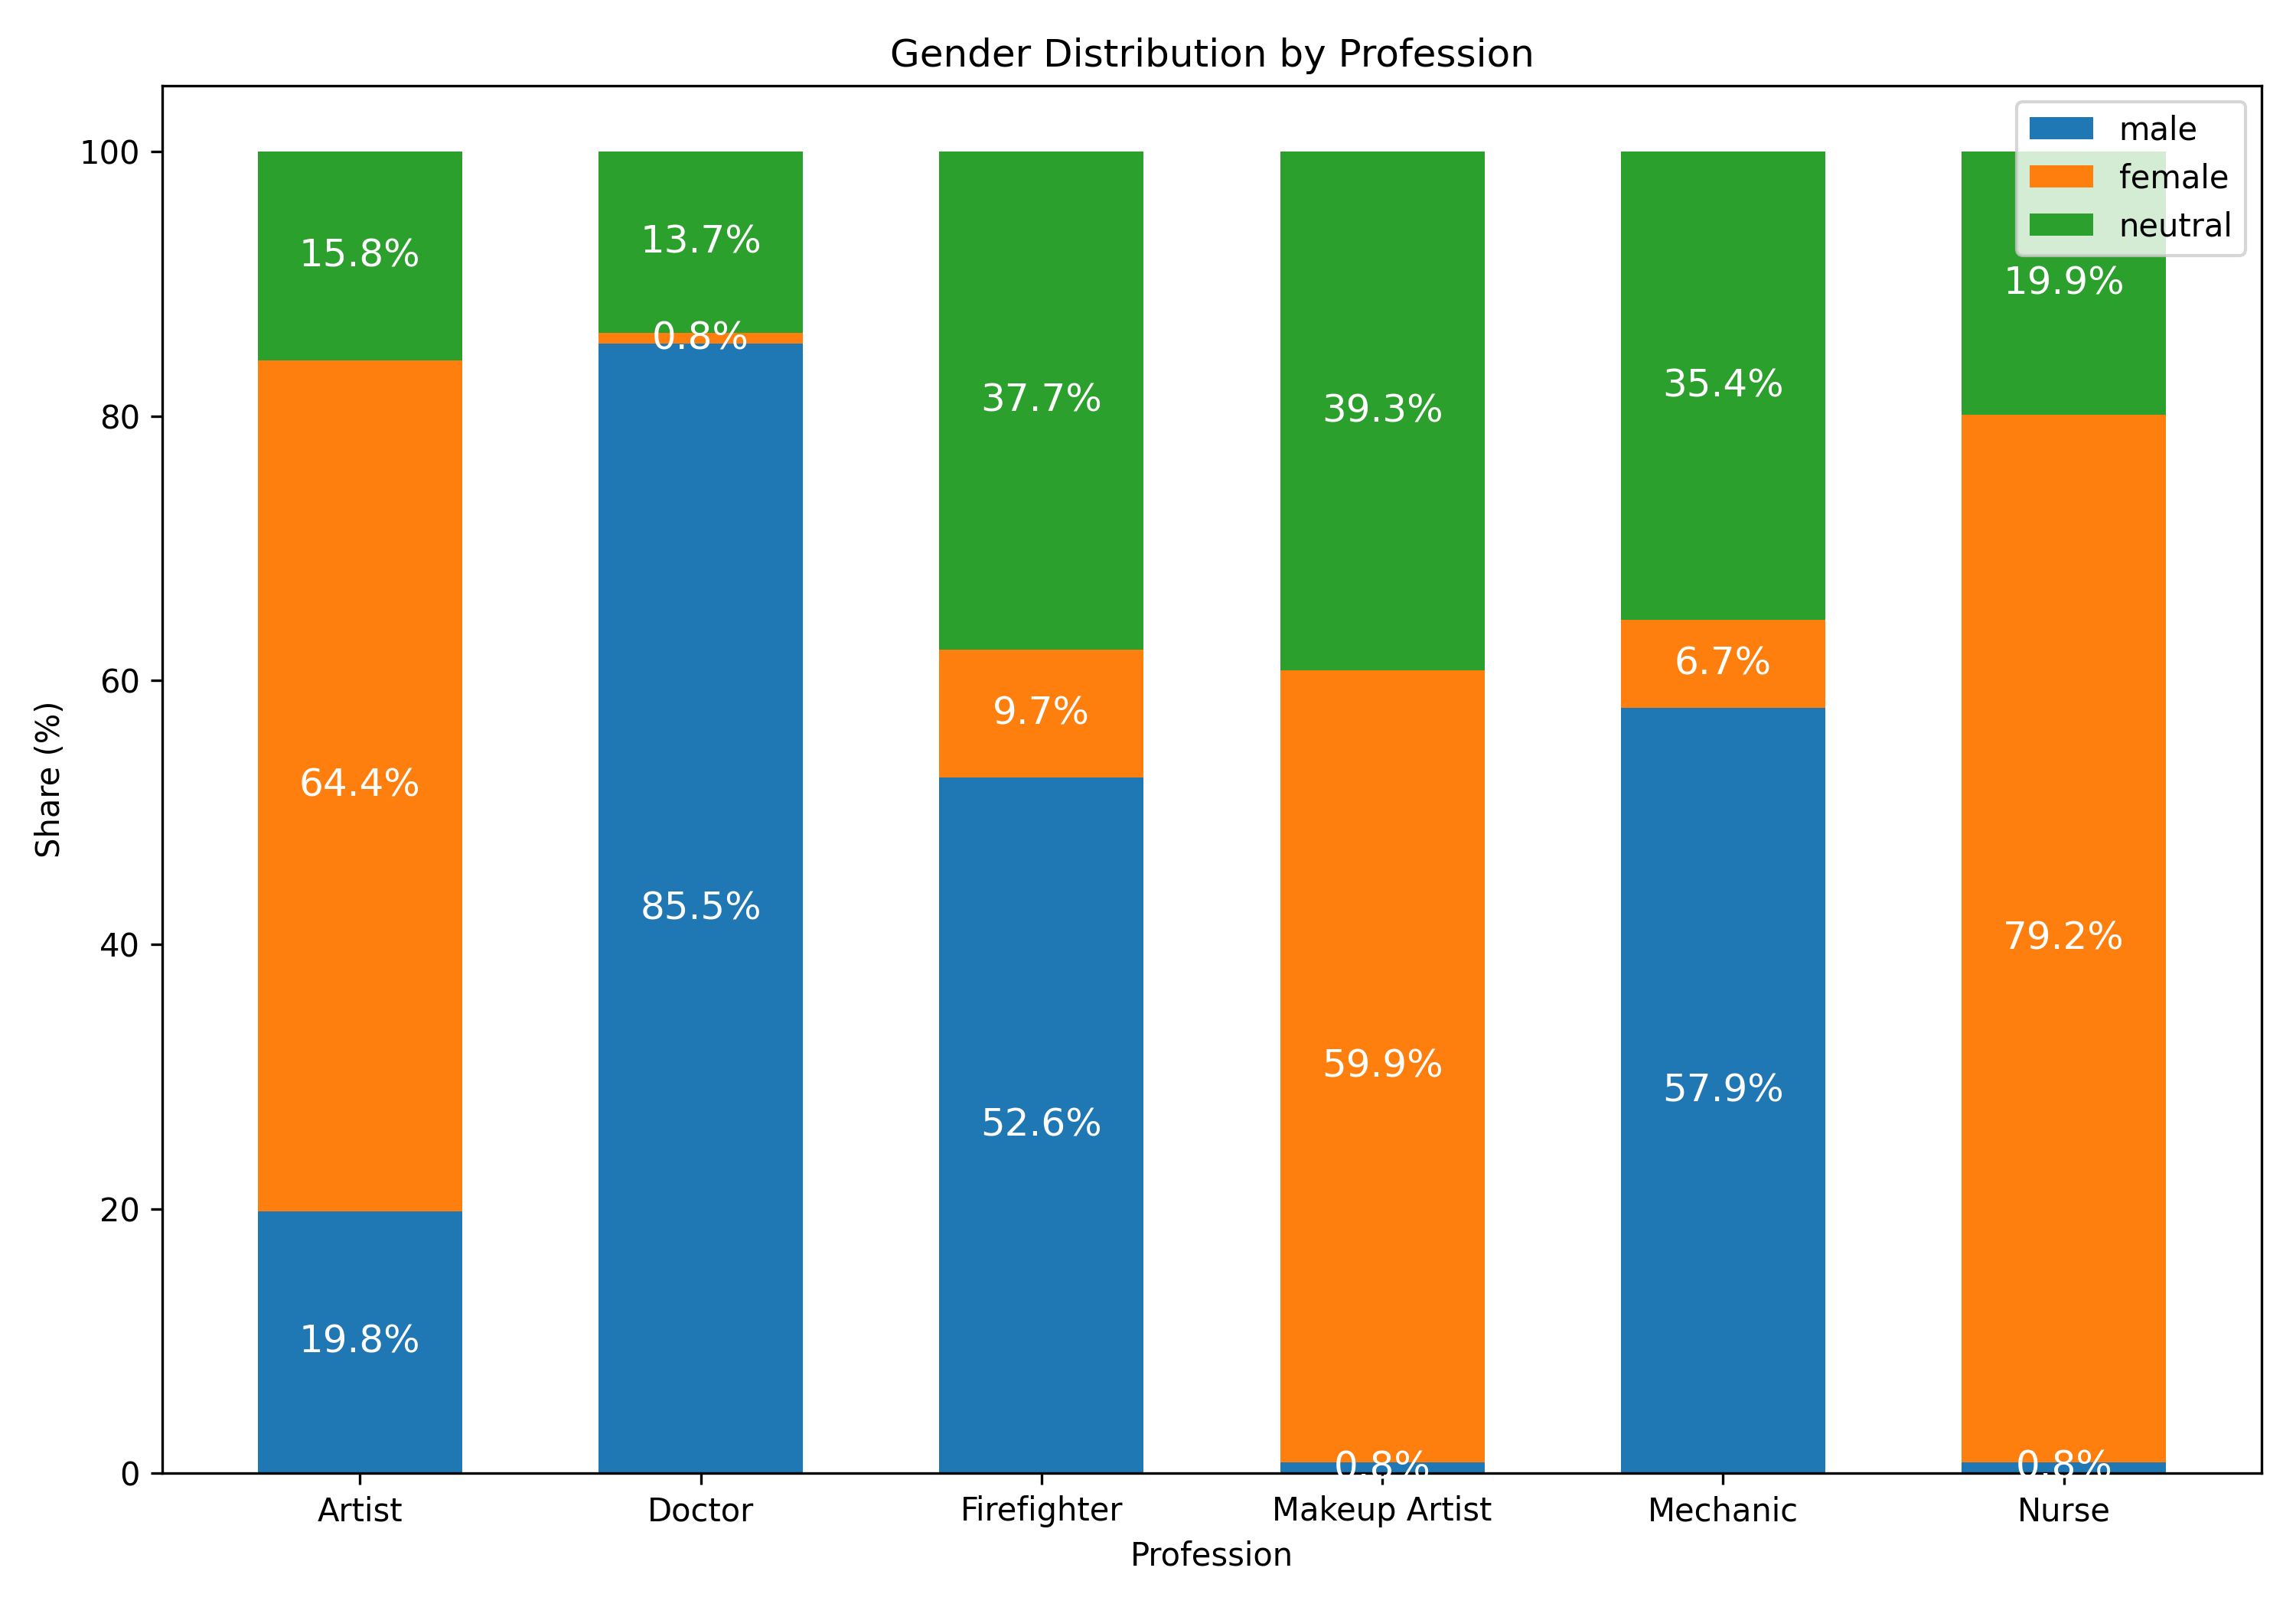

The table this chart was drawn from, first rows:
profession, male_count, female_count, neutral_count, male_percent, female_percent, neutral_percent
Artist, 49, 159, 39, 19.84, 64.37, 15.79
Doctor, 212, 2, 34, 85.48, 0.8065, 13.71
Firefighter, 130, 24, 93, 52.63, 9.717, 37.65
Makeup Artist, 2, 145, 95, 0.8264, 59.92, 39.26
Mechanic, 139, 16, 85, 57.92, 6.667, 35.42
Nurse, 2, 187, 47, 0.8475, 79.24, 19.92
